Run: headless pygame with SDL's dummy video driver; simulated clock (each Clock.tick advances the game by its frame time, no real sleeping); random seed 0; keys injected as events and as key.get_pressed() state; mouse plan: one left click at the window centre at the start of phase 2, then a move to the lower-right quarter at the start of phase 3.
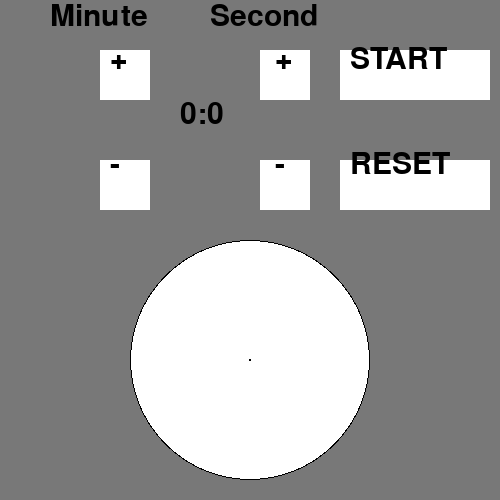
Frame 1 of 4 · flips 1–60 · no input
Frame 2 of 4 · flips 61–180 · clicked the window centre · tapped SPACE, RETURN · held RIGHT (→), D · screen unchanged from frame 1, image omitted
Frame 3 of 4 · flips 181–300 · moved the mouse to the lower-right quarter · held DOWN (↓), S · screen unchanged from frame 2, image omitted
Frame 4 of 4 · flips 301–420 · held LEFT (←), A, UP (↑), W · screen unchanged from frame 3, image omitted

The pygame program that drew these frames:

import pygame 
import math
import time

# def time_out():
# 	time_out=pygame.display.set_mode((300,300))
# 	run=True
# 	font = pygame.font.SysFont("sans", 45)
# 	text_time = font.render('Time Out', True, BLACK)
# 	while run:
#
#
# 		for event in pygame.event.get():
# 			if event.type == pygame.QUIT:  # bouton X pour sortir
# 				running = False
# 		time_out.blit(text_time,(0,0))
# 		pygame.display.flip()



# start game
pygame.init()
#créer la fenêtre 
screen=pygame.display.set_mode((500,500))#déclarer un variable 

running = True
second=00
minute=00

start=False
reset=False

GREY=(120,120,120) # définir les couleurs
RED=(255,0,0)
WHITE=(255,255,255)
BLACK=(0,0,0)

font=pygame.font.SysFont("sans",45)
text_plus1=font.render('+',True,BLACK)#créer un variable de text 
text_plus2=font.render('+',True,BLACK)
text_minus1=font.render('-',True,BLACK)
text_minus2=font.render('-',True,BLACK)
text_start = font.render('START',True,BLACK)
text_reset = font.render('RESET',True,BLACK)
text_minute = font.render('Minute',True,BLACK)
text_second = font.render('Second',True,BLACK)

x_second=0
y_second=0
x_minute=0
y_minute=0

while running: # boucle

	screen.fill(GREY)#changer le couleur de la fenêtre

	pygame.draw.rect(screen,WHITE,(100,50,50,50))# créer un rectangle
	pygame.draw.rect(screen,WHITE,(100,160,50,50))# créer un rectangle
	pygame.draw.rect(screen,WHITE,(260,50,50,50))# créer un rectangle
	pygame.draw.rect(screen,WHITE,(260,160,50,50))# créer un rectangle

	pygame.draw.rect(screen,WHITE,(340,50,150,50))# créer un rectangle
	pygame.draw.rect(screen,WHITE,(340,160,150,50))# créer un rectangle

	pygame.draw.circle(screen,BLACK,(250,360),120)# créer un cercle
	pygame.draw.circle(screen,WHITE,(250,360),119)# créer un cercle
	pygame.draw.circle(screen,BLACK,(250,360),1)# créer un cercle

	text_time=font.render(str(minute) + ":" + str(second),True,BLACK) #écrire le temps

	screen.blit(text_plus1,(110,45))# afficher le text 
	screen.blit(text_plus2,(275,45))

	screen.blit(text_minus1,(110,150))
	screen.blit(text_minus2,(275,150))

	screen.blit(text_time,(180,100))
	screen.blit(text_minute,(50,2))
	screen.blit(text_second,(210,2))

	screen.blit(text_start,(350,45))
	screen.blit(text_reset,(350,150))

	mouse_x,mouse_y = pygame.mouse.get_pos()


	for event in pygame.event.get():
		if event.type == pygame.QUIT: # bouton X pour sortir
			running=False
		if event.type==pygame.MOUSEBUTTONDOWN: # détection le clique de la souris
			if event.button==1:
				if mouse_x>100 and mouse_x<150 and mouse_y>50 and mouse_y<100:# bouton plus de minute 
					minute=minute+1
				if mouse_x>100 and mouse_x<150 and mouse_y>160 and mouse_y<210 and minute>0:# bouton moins de minute 
					minute=minute-1
				if mouse_x>260 and mouse_x<310 and mouse_y>50 and mouse_y<100:# bouton plus de second
					second=second+1
					if second>59:
						minute=minute+1
						second=0
				if mouse_x>260 and mouse_x<310 and mouse_y>160 and mouse_y<210 and second>0:# bouton moins de second
					second=second-1
					if minute>0 and second==0:
						minute=minute-1
						second=60
				if mouse_x>340 and mouse_x<490 and mouse_y>50 and mouse_y<100 :# bouton start
						start=True
						reset=False
				if mouse_x>340 and mouse_x<490 and mouse_y>160 and mouse_y<210 :# bouton reset
						reset=True 
						start=False


	if reset==True:
		text_reset = font.render('RESET',True,RED)
		text_start = font.render('START',True,BLACK)

	if start==True:
		text_start = font.render('START',True,RED)
		text_reset = font.render('RESET',True,BLACK)
		if second>0:
			second=second-1
		if second==0 and minute>0:
			minute=minute-1
			second=60
		if second==0 and minute==0:
			text_time = font.render('Time Out', True, RED)
			screen.blit(text_time,(20,240))


		time.sleep(0.1)
		x_second=250+118*math.sin(6*second*math.pi/180)
		y_second=360-118*math.cos(6*second*math.pi/180)
		x_minute=250+59*math.sin(6*minute*math.pi/180)
		y_minute=360-59*math.cos(6*minute*math.pi/180)

		pygame.draw.line(screen,BLACK,(250,360),(x_second,y_second))#créer une longue aguille 
		pygame.draw.line(screen,RED,(250,360),(x_minute,y_minute))#créer une courte aguille 

	pygame.display.flip()

pygame.quit()
